Run: headless pygame with SDL's dummy video driver; simulated clock (each Clock.tick advances the game by its frame time, no real sleeping); random seed 0; keys injected as events and as key.get_pressed() state; no mouse input.
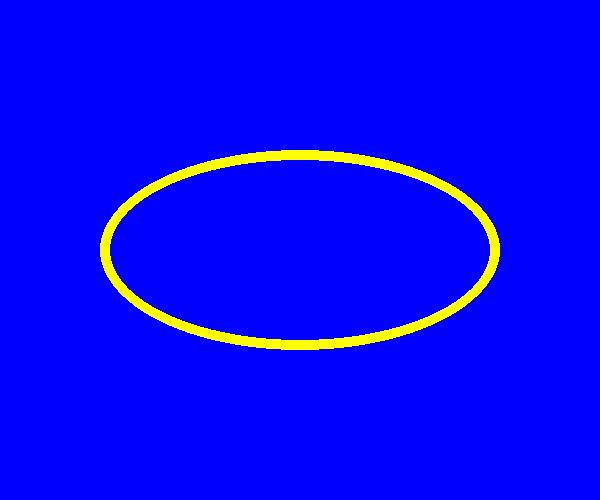
Frame 1 of 1 · flips 1–60 · no input

The pygame program that drew these frames:

import pygame,sys
from pygame.locals import *
pygame.init()

screen = pygame.display.set_mode((600, 500))
myfont = pygame.font.Font(None, 60)

white = 255,255,255
blue = 0,0,255
textImage = myfont.render("Hello Pygame", True, white)
pygame.display.set_caption("Drawing Circle")

while True:
    for event in pygame.event.get():
        if event.type in (QUIT, KEYDOWN):
            sys.exit()

    screen.fill(blue)
    color = 255,255,0
    position = 100,150,400,200
    #   最左，最上，横轴，纵轴
    width = 10
    pygame.draw.ellipse(screen,color,position,width)

    pygame.display.update()
